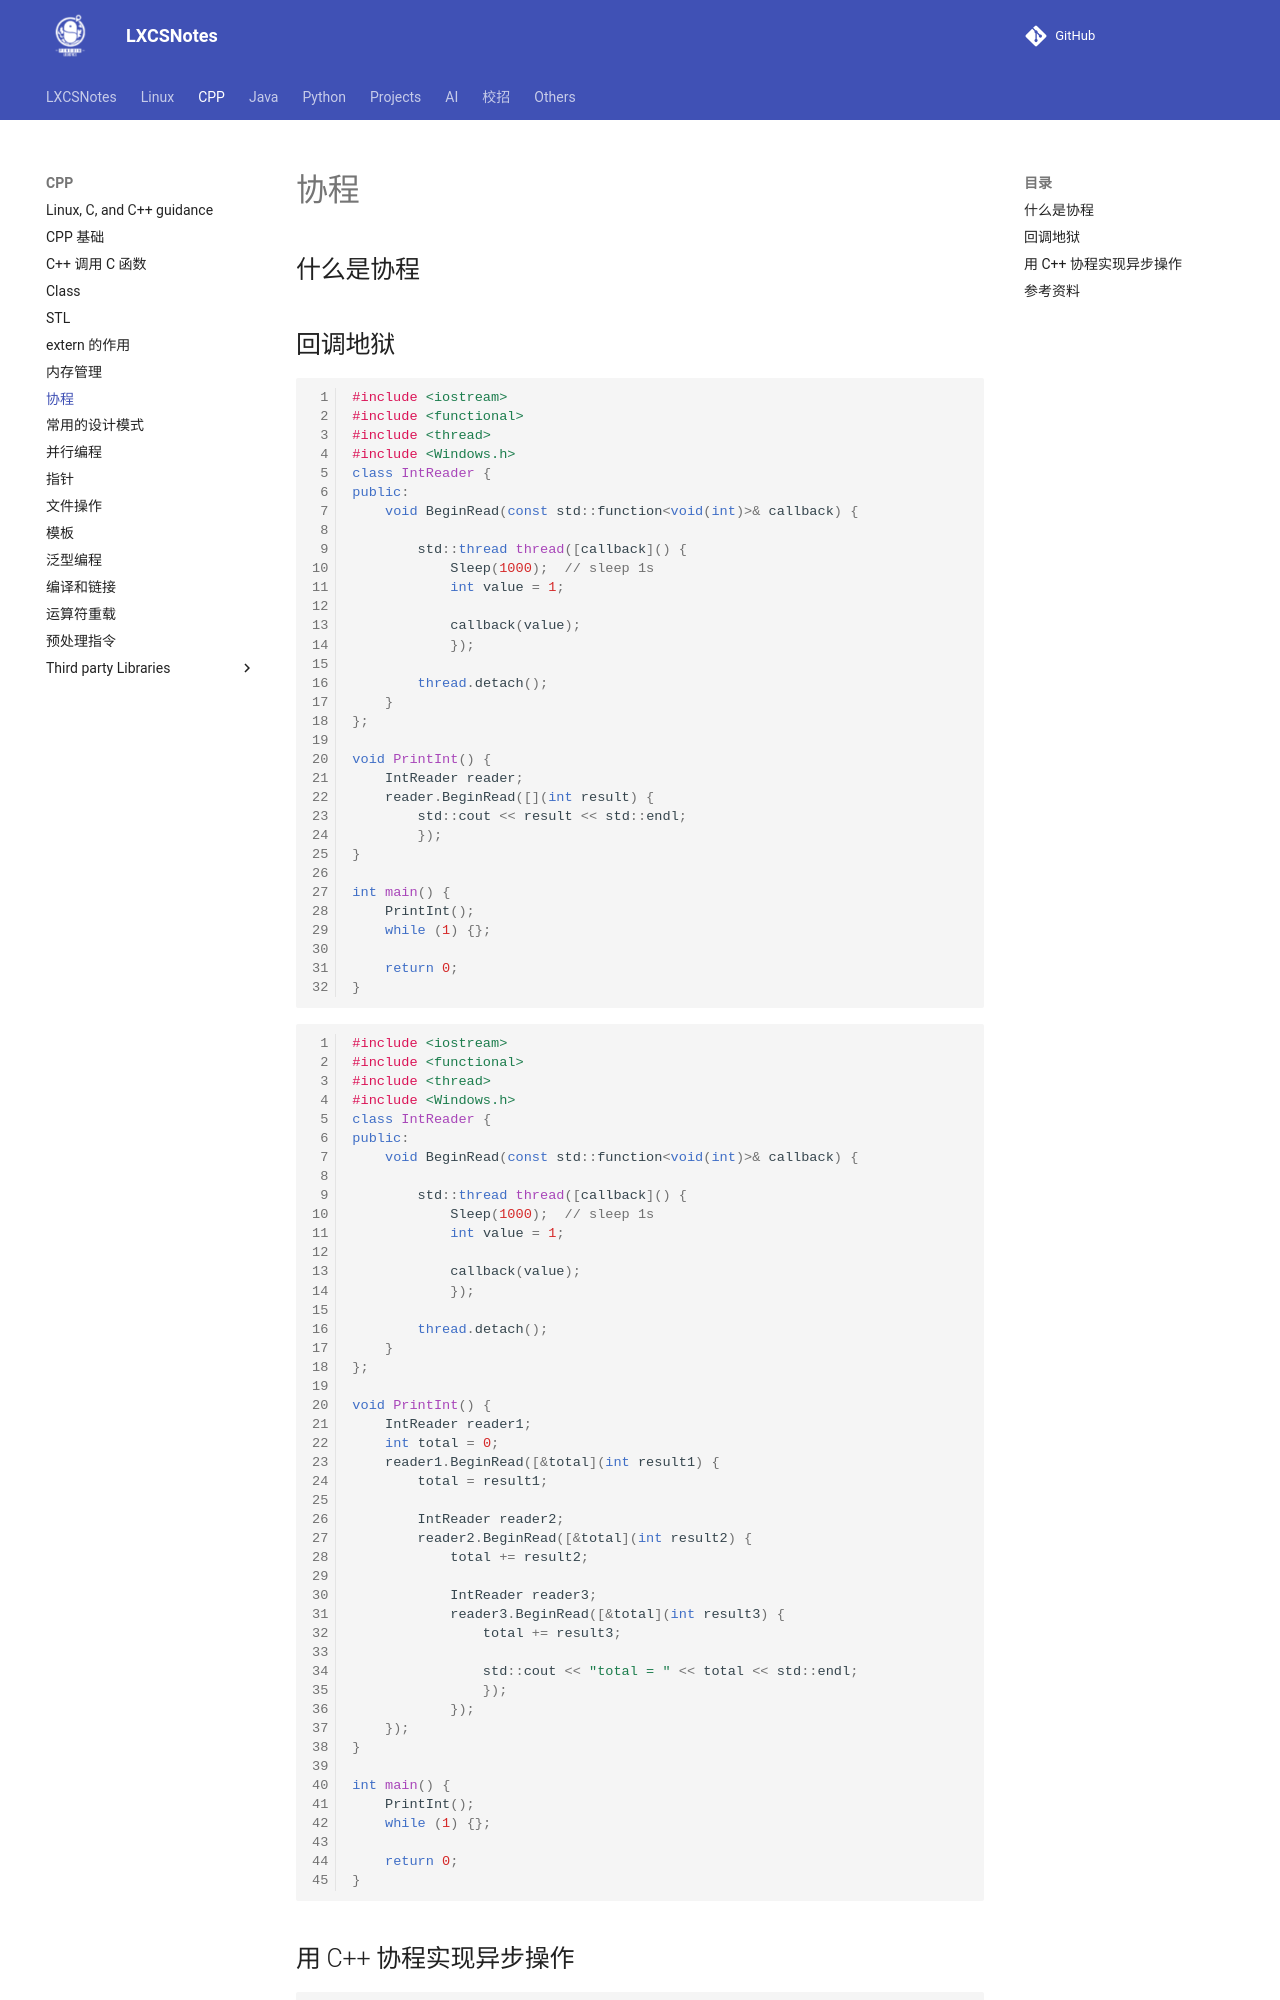

repository: A-Egoist/LXCSNotes · page: CPP/协程/index.html · generator: mkdocs

# 协程

## 什么是协程

## 回调地狱

```cpp
#include <iostream>
#include <functional>
#include <thread>
#include <Windows.h>
class IntReader {
public:
	void BeginRead(const std::function<void(int)>& callback) {
		
		std::thread thread([callback]() {
			Sleep(1000);  // sleep 1s
			int value = 1;

			callback(value);
			});

		thread.detach();
	}
};

void PrintInt() {
	IntReader reader;
	reader.BeginRead([](int result) {
		std::cout << result << std::endl;
		});
}

int main() {
	PrintInt();
	while (1) {};

	return 0;
}
```



```cpp
#include <iostream>
#include <functional>
#include <thread>
#include <Windows.h>
class IntReader {
public:
	void BeginRead(const std::function<void(int)>& callback) {
		
		std::thread thread([callback]() {
			Sleep(1000);  // sleep 1s
			int value = 1;

			callback(value);
			});

		thread.detach();
	}
};

void PrintInt() {
	IntReader reader1;
	int total = 0;
	reader1.BeginRead([&total](int result1) {
		total = result1;

		IntReader reader2;
		reader2.BeginRead([&total](int result2) {
			total += result2;

			IntReader reader3;
			reader3.BeginRead([&total](int result3) {
				total += result3;

				std::cout << "total = " << total << std::endl;
				});
			});
	});
}

int main() {
	PrintInt();
	while (1) {};

	return 0;
}
```
